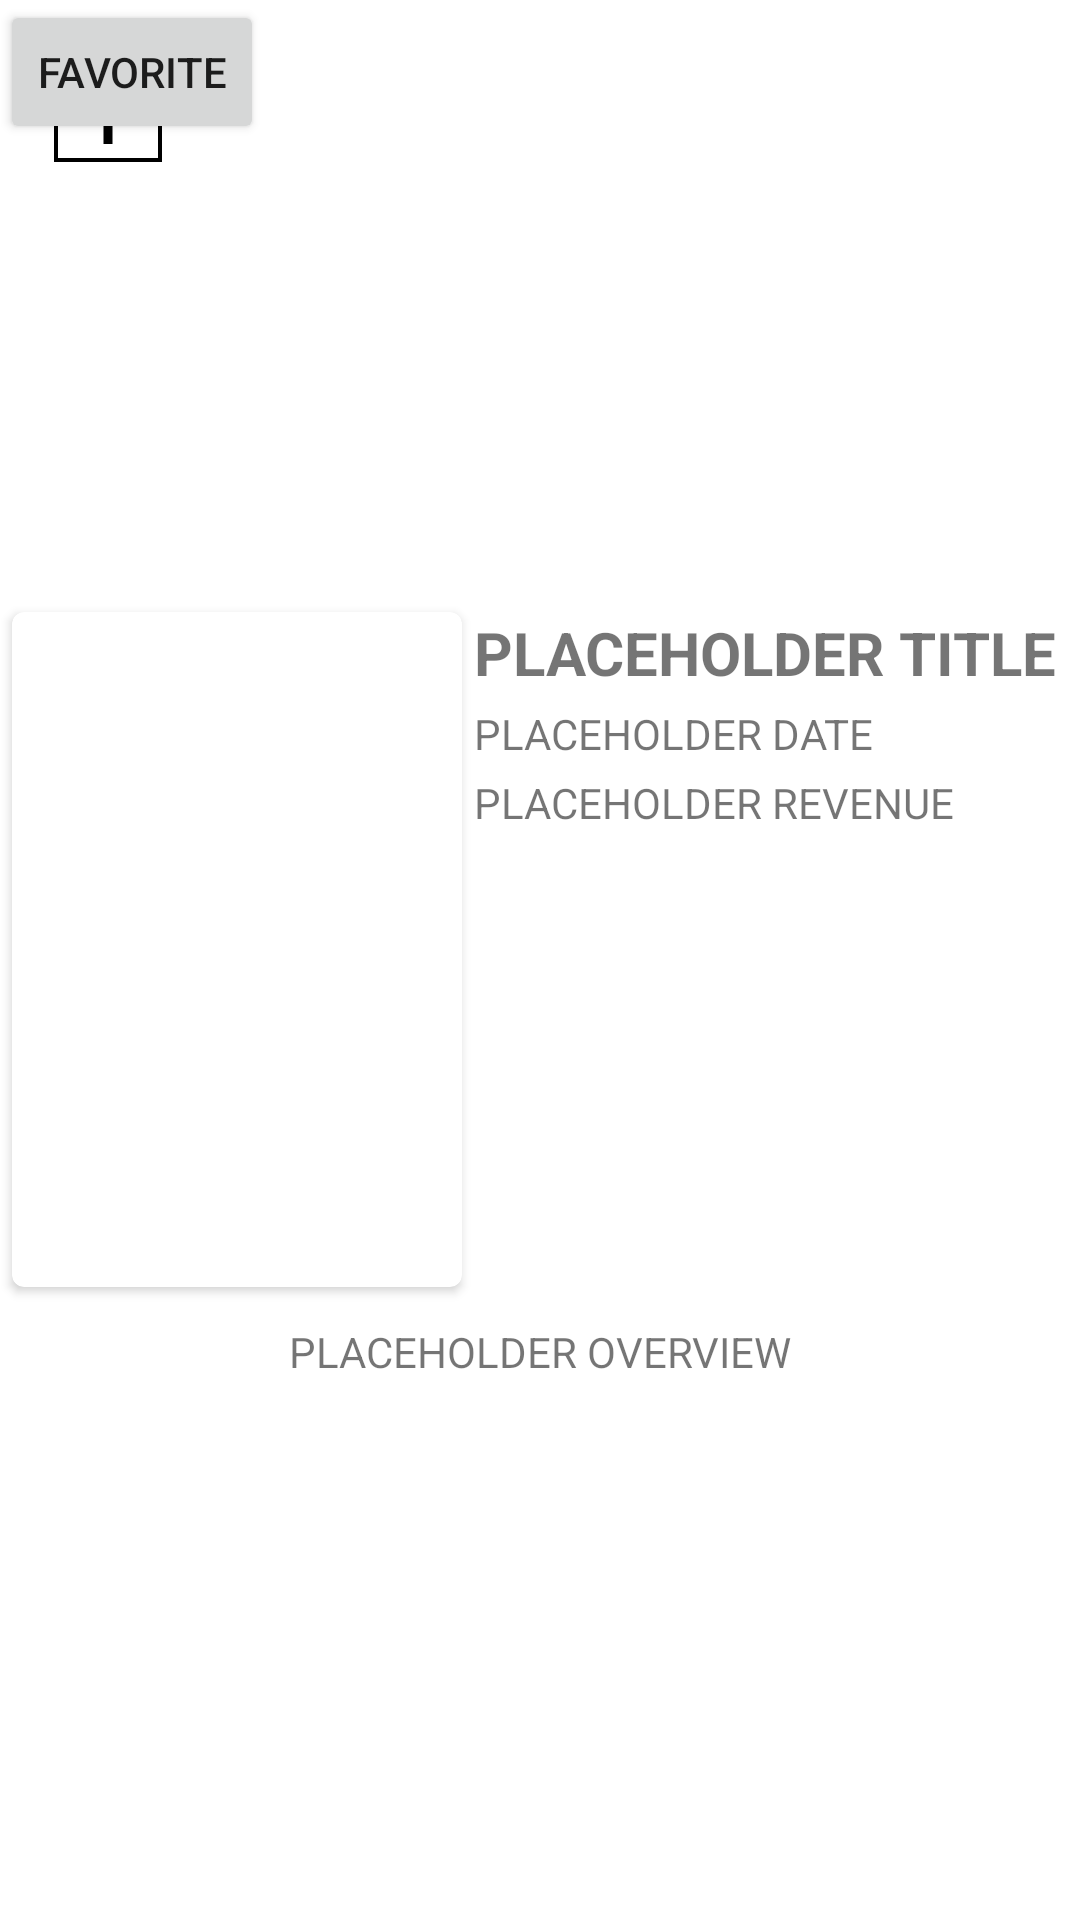

This screen was rendered from an Android layout file. Write that file and the resources it references.
<!-- AndroidManifest.xml: application theme Theme.ExtendMovies -->
<!-- res/layout/fragment_detailed_movie.xml -->
<?xml version="1.0" encoding="utf-8"?>
<androidx.constraintlayout.widget.ConstraintLayout
    xmlns:android="http://schemas.android.com/apk/res/android"
    xmlns:app="http://schemas.android.com/apk/res-auto"
    android:id="@+id/detailed_movie_root_layout"
    android:layout_width="match_parent"
    android:layout_height="match_parent">

    <FrameLayout
        android:id="@+id/detailed_movie_upper_layout"
        android:layout_width="match_parent"
        android:layout_height="200dp"
        app:layout_constraintEnd_toEndOf="parent"
        app:layout_constraintStart_toStartOf="parent"
        app:layout_constraintTop_toTopOf="parent">
        <ImageButton
            android:id="@+id/detailed_movie_up_button"
            android:layout_width="wrap_content"
            android:layout_height="wrap_content"
            android:background="@drawable/up_button_background"
            android:layout_margin="18dp"
            android:src="@drawable/arrow_upward_black_36dp"/>

        <Button
            android:id="@+id/detailed_movie_favorite_button"
            android:layout_width="wrap_content"
            android:layout_height="wrap_content"
            android:text="Favorite" />
    </FrameLayout>

    <ScrollView
        android:layout_width="match_parent"
        android:layout_height="wrap_content"
        app:layout_constraintTop_toBottomOf="@id/detailed_movie_upper_layout"
        app:layout_constraintStart_toStartOf="parent"
        app:layout_constraintEnd_toEndOf="parent">
        <androidx.constraintlayout.widget.ConstraintLayout
            android:id="@+id/detailed_movie_lower_layout"
            android:layout_width="match_parent"
            android:layout_height="wrap_content"
            app:layout_constraintTop_toBottomOf="@+id/detailed_movie_upper_layout">


            <androidx.cardview.widget.CardView
                android:id="@+id/detailed_movie_poster_holder"
                android:layout_width="150dp"
                android:layout_height="225dp"
                android:layout_margin="4dp"
                app:cardCornerRadius="4dp"
                app:layout_constraintStart_toStartOf="parent"
                app:layout_constraintTop_toTopOf="parent">

                <ImageView
                    android:id="@+id/detailed_movie_poster"
                    android:layout_width="match_parent"
                    android:layout_height="wrap_content"
                    android:scaleType="centerCrop" />
            </androidx.cardview.widget.CardView>

            <TextView
                android:id="@+id/detailed_movie_title"
                android:layout_width="0dp"
                android:layout_height="wrap_content"
                android:layout_margin="4dp"
                android:text="PLACEHOLDER TITLE"
                android:textSize="20sp"
                android:textStyle="bold"
                app:layout_constraintStart_toEndOf="@+id/detailed_movie_poster_holder"
                app:layout_constraintEnd_toEndOf="parent"
                app:layout_constraintTop_toTopOf="parent" />

            <TextView
                android:id="@+id/detailed_movie_release_date"
                android:layout_width="0dp"
                android:layout_height="wrap_content"
                android:layout_margin="4dp"
                android:text="PLACEHOLDER DATE"
                app:layout_constraintStart_toEndOf="@+id/detailed_movie_poster_holder"
                app:layout_constraintEnd_toEndOf="parent"
                app:layout_constraintTop_toBottomOf="@+id/detailed_movie_title" />

            <TextView
                android:id="@+id/detailed_movie_revenue"
                android:layout_width="0dp"
                android:layout_height="wrap_content"
                android:layout_margin="4dp"
                android:text="PLACEHOLDER REVENUE"
                app:layout_constraintStart_toEndOf="@+id/detailed_movie_poster_holder"
                app:layout_constraintEnd_toEndOf="parent"
                app:layout_constraintTop_toBottomOf="@+id/detailed_movie_release_date" />



            <ScrollView
                android:id="@+id/detailed_movie_description_scrollview"
                android:layout_width="wrap_content"
                android:layout_height="wrap_content"
                app:layout_constraintEnd_toEndOf="parent"
                app:layout_constraintStart_toStartOf="parent"
                app:layout_constraintTop_toBottomOf="@+id/detailed_movie_poster_holder">
                <TextView
                    android:id="@+id/detailed_movie_overview"
                    android:layout_width="match_parent"
                    android:layout_height="wrap_content"
                    android:layout_margin="12dp"
                    android:text="PLACEHOLDER OVERVIEW"/>
            </ScrollView>

    </androidx.constraintlayout.widget.ConstraintLayout>
</ScrollView>
</androidx.constraintlayout.widget.ConstraintLayout>
<!-- resources referenced by this layout -->
<resources>
  <!-- drawable arrow_upward_black_36dp (drawable) -->
  <vector xmlns:android="http://schemas.android.com/apk/res/android"
      android:width="36dp"
      android:height="36dp"
      android:viewportWidth="24"
      android:viewportHeight="24">
    <path
        android:pathData="M4,12l1.41,1.41L11,7.83V20h2V7.83l5.58,5.59L20,12l-8,-8 -8,8z"
        android:fillColor="#000000"/>
  </vector>
  <!-- drawable up_button_background (drawable) -->
  <?xml version="1.0" encoding="utf-8"?>
  <shape xmlns:android="http://schemas.android.com/apk/res/android"
      android:shape="rectangle">
      <stroke android:color="@color/black" android:width="4px" />
      <solid android:color="@color/semi_transparent"/>
  </shape>
  <style name="Theme.ExtendMovies" parent="Theme.MaterialComponents.DayNight.DarkActionBar">
          
          <item name="colorPrimary">@color/purple_500</item>
          <item name="colorPrimaryVariant">@color/purple_700</item>
          <item name="colorOnPrimary">@color/white</item>
          
          <item name="colorSecondary">@color/teal_200</item>
          <item name="colorSecondaryVariant">@color/teal_700</item>
          <item name="colorOnSecondary">@color/black</item>
          
          <item name="android:statusBarColor" tools:targetApi="l">?attr/colorPrimaryVariant</item>
          
      </style>
  <color name="black">#FF000000</color>
  <color name="semi_transparent">#44FFFFFF</color>
  <color name="purple_500">#FF6200EE</color>
  <color name="purple_700">#FF3700B3</color>
  <color name="white">#FFFFFFFF</color>
  <color name="teal_200">#FF03DAC5</color>
  <color name="teal_700">#FF018786</color>
</resources>
